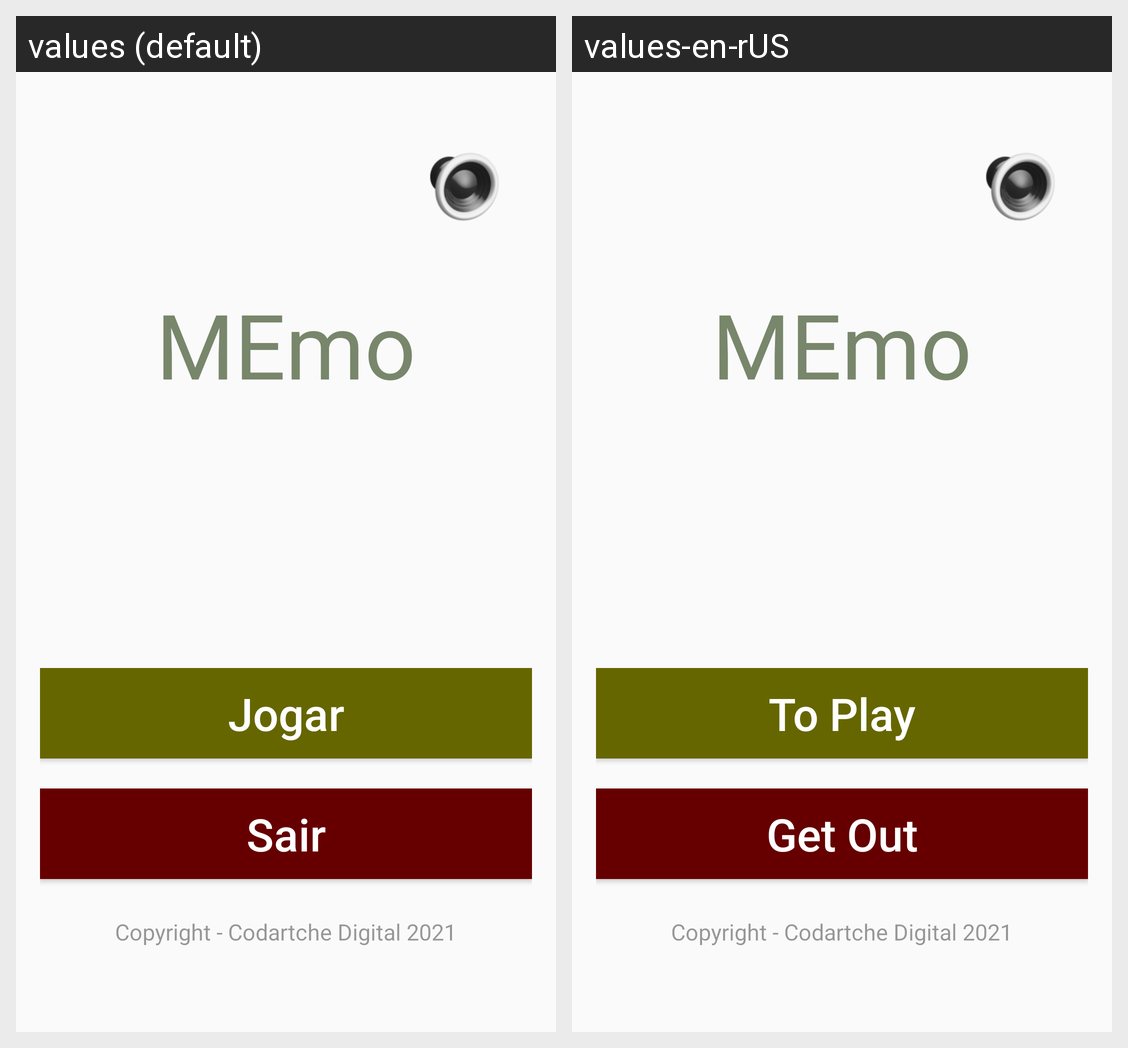

For this localized Android screen grid, give each drawn string resource with its value in every locale shown.
Android screen res/layout/activity_splash.xml rendered under 2 locales, left to right: values (default), values-en-rUS. Device: Nexus 5 (rendered at 1080×1920; each locale shown at half size, 540×960, under a caption strip naming it); theme Theme.MEmo.
Strings drawn on this screen, with the default value and each locale's value (text and hints the layout hard-codes, and strings that could not be matched under every locale, appear in the picture but are not listed):

splash
  values: MEmo
  values-en-rUS: MEmo

play
  values: Jogar
  values-en-rUS: To Play

out
  values: Sair
  values-en-rUS: Get Out

copy
  values: Copyright - Codartche Digital 2021
  values-en-rUS: Copyright - Codartche Digital 2021
